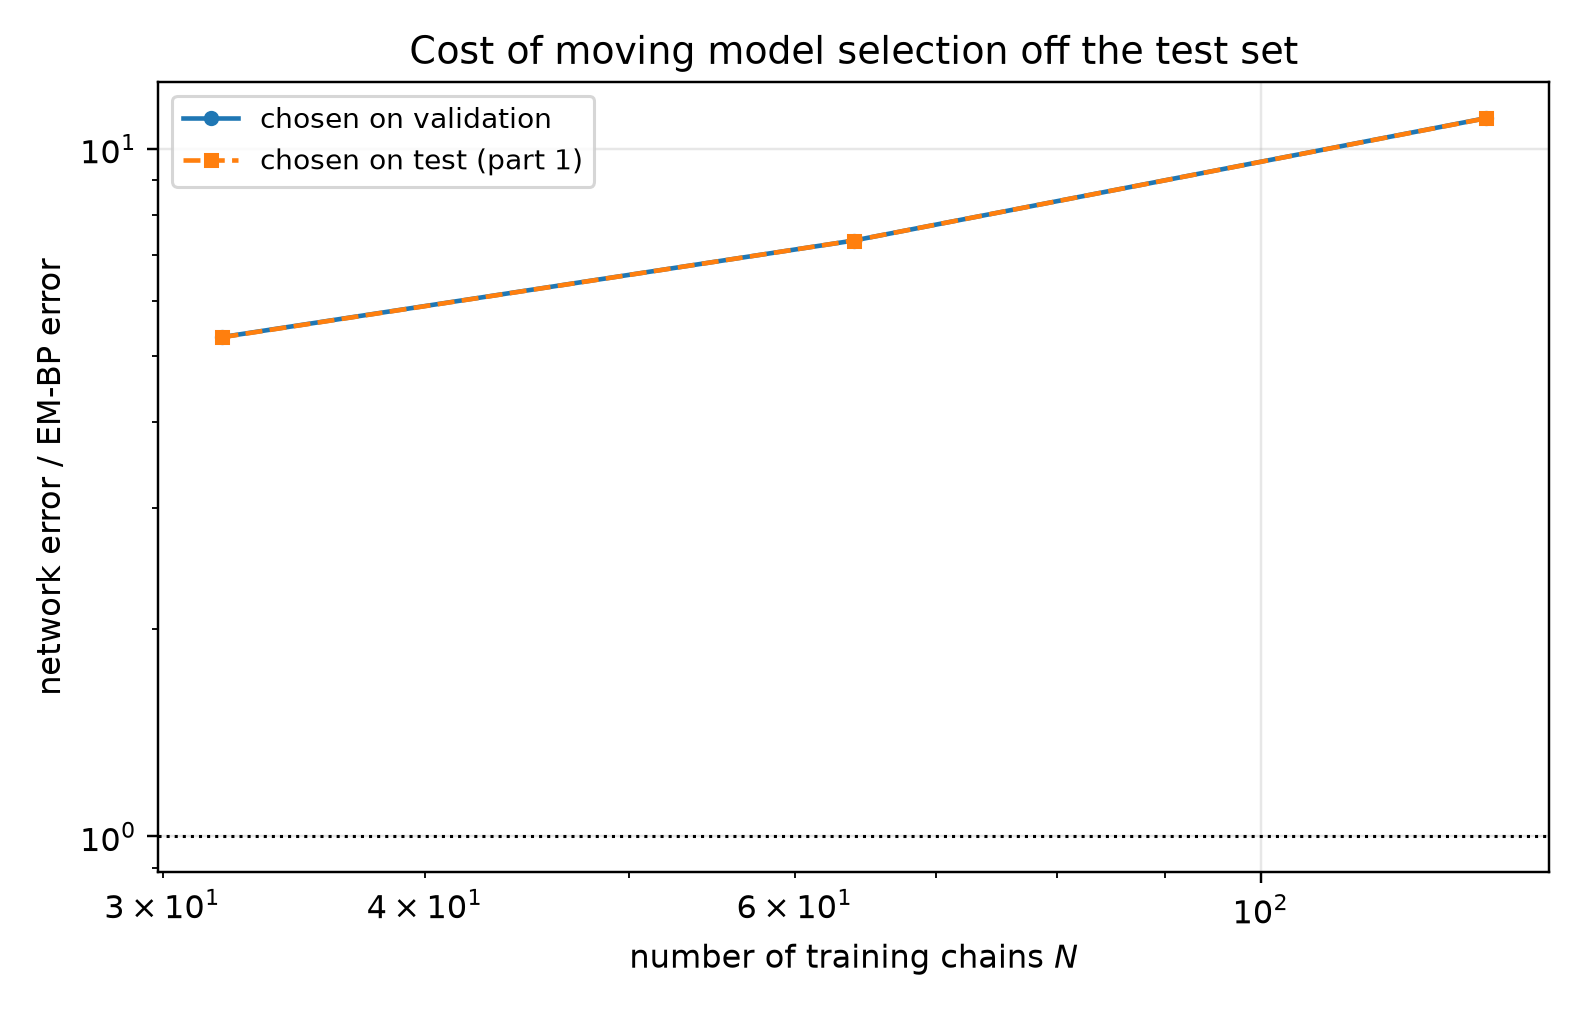

The table this chart was drawn from, first rows:
n_chains, t, em_bp_score_rel_l2, em_bp_mean_rel_l2, em_iters_selected, em_iters_oracle, em_iters_agrees, em_bp_score_rel_l2_at_cap, em_hellinger, em_hellinger_max, em_s_min_over_h, em_resolved, em_effective_n_components, em_min_weight, em_inner_sweeps, em_inner_converged, em_inner_q_gain, em_outer_converged, em_outer_stop_reason, net_score_rel_l2_selected, net_mean_rel_l2_selected, net_score_rel_l2_oracle, net_mean_rel_l2_oracle, mode_selected
32, 0.05, 0.1059, 0.02134, 20, 20, 1, 0.3057, 0.09739, 0.1569, 16.38, 1, 7.387, 0.06513, 16, 0, 1.451517821493553e-07, 0, censored, 0.8798, 0.1773, 0.8798, 0.1773, eps
32, 0.0725, 0.09223, 0.02493, 20, 20, 1, 0.2361, 0.09739, 0.1569, 16.38, 1, 7.387, 0.06513, 16, 0, 1.451517821493553e-07, 0, censored, 0.7687, 0.2077, 0.7687, 0.2077, eps
32, 0.1053, 0.08153, 0.02977, 20, 20, 1, 0.1633, 0.09739, 0.1569, 16.38, 1, 7.387, 0.06513, 16, 0, 1.451517821493553e-07, 0, censored, 0.6649, 0.2428, 0.6649, 0.2428, eps
32, 0.1527, 0.07538, 0.0369, 20, 20, 1, 0.1287, 0.09739, 0.1569, 16.38, 1, 7.387, 0.06513, 16, 0, 1.451517821493553e-07, 0, censored, 0.5843, 0.2861, 0.5843, 0.2861, eps
32, 0.2216, 0.07358, 0.04873, 20, 20, 1, 0.1034, 0.09739, 0.1569, 16.38, 1, 7.387, 0.06513, 16, 0, 1.451517821493553e-07, 0, censored, 0.4997, 0.331, 0.4997, 0.331, eps
32, 0.3215, 0.07231, 0.06594, 20, 20, 1, 0.08698, 0.09739, 0.1569, 16.38, 1, 7.387, 0.06513, 16, 0, 1.451517821493553e-07, 0, censored, 0.4419, 0.403, 0.4419, 0.403, eps
32, 0.4665, 0.0726, 0.09759, 20, 20, 1, 0.07721, 0.09739, 0.1569, 16.38, 1, 7.387, 0.06513, 16, 0, 1.451517821493553e-07, 0, censored, 0.3749, 0.504, 0.3749, 0.504, x0
32, 0.6769, 0.06696, 0.1439, 400, 20, 0, 0.06696, 0.1682, 0.2044, 9.598, 1, 6.6, 0.02626, 3, 1, 6.425225240747068e-09, 0, censored, 0.2473, 0.5313, 0.2444, 0.5252, x0
32, 0.9821, 0.0565, 0.2068, 400, 400, 1, 0.0565, 0.1682, 0.2044, 9.598, 1, 6.6, 0.02626, 3, 1, 6.425225240747068e-09, 0, censored, 0.1443, 0.528, 0.1443, 0.528, x0
32, 1.425, 0.03531, 0.2891, 400, 400, 1, 0.03531, 0.1682, 0.2044, 9.598, 1, 6.6, 0.02626, 3, 1, 6.425225240747068e-09, 0, censored, 0.07467, 0.6112, 0.07467, 0.6112, x0
32, 2.068, 0.01226, 0.3647, 400, 400, 1, 0.01226, 0.1682, 0.2044, 9.598, 1, 6.6, 0.02626, 3, 1, 6.425225240747068e-09, 0, censored, 0.02637, 0.7847, 0.02637, 0.7847, x0
32, 3.0, 0.003096, 0.5312, 400, 400, 1, 0.003096, 0.1682, 0.2044, 9.598, 1, 6.6, 0.02626, 3, 1, 6.425225240747068e-09, 0, censored, 0.008352, 1.433, 0.008352, 1.433, x0
64, 0.05, 0.1336, 0.02691, 160, 160, 1, 0.1827, 0.06846, 0.08132, 10.48, 1, 7.211, 0.03296, 16, 0, 1.703323404544932e-08, 0, censored, 0.7729, 0.1557, 0.7729, 0.1557, eps
64, 0.0725, 0.1138, 0.03075, 160, 160, 1, 0.1433, 0.06846, 0.08132, 10.48, 1, 7.211, 0.03296, 16, 0, 1.703323404544932e-08, 0, censored, 0.6657, 0.1799, 0.6657, 0.1799, eps
64, 0.1053, 0.08692, 0.03174, 160, 160, 1, 0.1012, 0.06846, 0.08132, 10.48, 1, 7.211, 0.03296, 16, 0, 1.703323404544932e-08, 0, censored, 0.5742, 0.2097, 0.5742, 0.2097, eps
64, 0.1527, 0.0702, 0.03437, 160, 160, 1, 0.07782, 0.06846, 0.08132, 10.48, 1, 7.211, 0.03296, 16, 0, 1.703323404544932e-08, 0, censored, 0.4973, 0.2435, 0.4973, 0.2435, eps
64, 0.2216, 0.0534, 0.03537, 160, 220, 0, 0.05504, 0.06846, 0.08132, 10.48, 1, 7.211, 0.03296, 16, 0, 1.703323404544932e-08, 0, censored, 0.44, 0.2914, 0.44, 0.2914, eps
64, 0.3215, 0.03914, 0.0357, 220, 220, 1, 0.04006, 0.06726, 0.08261, 9.357, 1, 6.989, 0.01863, 16, 0, 1.7590870537986802e-08, 0, censored, 0.3861, 0.3521, 0.3861, 0.3521, eps
64, 0.4665, 0.02629, 0.03533, 160, 220, 0, 0.02587, 0.06846, 0.08132, 10.48, 1, 7.211, 0.03296, 16, 0, 1.703323404544932e-08, 0, censored, 0.3183, 0.4279, 0.3183, 0.4279, x0
64, 0.6769, 0.01883, 0.04047, 220, 220, 1, 0.01937, 0.06726, 0.08261, 9.357, 1, 6.989, 0.01863, 16, 0, 1.7590870537986802e-08, 0, censored, 0.2131, 0.458, 0.2131, 0.458, x0
64, 0.9821, 0.01569, 0.0574, 80, 220, 0, 0.01624, 0.07737, 0.08595, 13.21, 1, 7.491, 0.05924, 16, 0, 2.1741535460861883e-08, 0, censored, 0.1364, 0.4993, 0.1364, 0.4993, x0
64, 1.425, 0.01233, 0.1009, 60, 60, 1, 0.01287, 0.08083, 0.0883, 14.37, 1, 7.545, 0.06539, 16, 0, 2.48185410001156e-08, 0, censored, 0.06993, 0.5724, 0.06993, 0.5724, x0
64, 2.068, 0.007597, 0.226, 60, 60, 1, 0.007739, 0.08083, 0.0883, 14.37, 1, 7.545, 0.06539, 16, 0, 2.48185410001156e-08, 0, censored, 0.02853, 0.8488, 0.02853, 0.8488, x0
64, 3.0, 0.003228, 0.5538, 80, 60, 0, 0.003247, 0.07737, 0.08595, 13.21, 1, 7.491, 0.05924, 16, 0, 2.1741535460861883e-08, 0, censored, 0.01042, 1.787, 0.01042, 1.787, x0
128, 0.05, 0.1282, 0.02582, 20, 20, 1, 0.33, 0.07988, 0.08116, 17.9, 1, 7.201, 0.03107, 16, 0, 1.4036635439529377e-06, 0, censored, 0.6388, 0.1287, 0.6388, 0.1287, eps
128, 0.0725, 0.09443, 0.02552, 20, 20, 1, 0.2412, 0.07988, 0.08116, 17.9, 1, 7.201, 0.03107, 16, 0, 1.4036635439529377e-06, 0, censored, 0.5507, 0.1488, 0.5507, 0.1488, eps
128, 0.1053, 0.06965, 0.02543, 20, 20, 1, 0.1703, 0.07988, 0.08116, 17.9, 1, 7.201, 0.03107, 16, 0, 1.4036635439529377e-06, 0, censored, 0.4685, 0.1711, 0.4685, 0.1711, eps
128, 0.1527, 0.04837, 0.02368, 20, 20, 1, 0.1163, 0.07988, 0.08116, 17.9, 1, 7.201, 0.03107, 16, 0, 1.4036635439529377e-06, 0, censored, 0.4078, 0.1996, 0.4078, 0.1996, eps
128, 0.2216, 0.03235, 0.02143, 20, 20, 1, 0.0792, 0.07988, 0.08116, 17.9, 1, 7.201, 0.03107, 16, 0, 1.4036635439529377e-06, 0, censored, 0.3535, 0.2341, 0.3535, 0.2341, eps
128, 0.3215, 0.02104, 0.01919, 20, 20, 1, 0.05359, 0.07988, 0.08116, 17.9, 1, 7.201, 0.03107, 16, 0, 1.4036635439529377e-06, 0, censored, 0.3144, 0.2868, 0.3144, 0.2868, eps
128, 0.4665, 0.01409, 0.01894, 20, 20, 1, 0.03937, 0.07988, 0.08116, 17.9, 1, 7.201, 0.03107, 16, 0, 1.4036635439529377e-06, 0, censored, 0.242, 0.3253, 0.242, 0.3253, x0
128, 0.6769, 0.008587, 0.01845, 20, 20, 1, 0.02105, 0.07988, 0.08116, 17.9, 1, 7.201, 0.03107, 16, 0, 1.4036635439529377e-06, 0, censored, 0.1569, 0.3372, 0.1569, 0.3372, x0
128, 0.9821, 0.006175, 0.0226, 20, 20, 1, 0.01368, 0.07988, 0.08116, 17.9, 1, 7.201, 0.03107, 16, 0, 1.4036635439529377e-06, 0, censored, 0.104, 0.3807, 0.104, 0.3807, x0
128, 1.425, 0.004386, 0.0359, 20, 20, 1, 0.005291, 0.07988, 0.08116, 17.9, 1, 7.201, 0.03107, 16, 0, 1.4036635439529377e-06, 0, censored, 0.04849, 0.3969, 0.04849, 0.3969, x0
128, 2.068, 0.001995, 0.05935, 40, 20, 0, 0.002144, 0.08292, 0.08563, 14.51, 1, 6.707, 0.005967, 16, 0, 2.605920514930915e-07, 0, censored, 0.01845, 0.5489, 0.01835, 0.5459, x0
128, 3.0, 0.0006658, 0.1142, 20, 20, 1, 0.0007676, 0.07988, 0.08116, 17.9, 1, 7.201, 0.03107, 16, 0, 1.4036635439529377e-06, 0, censored, 0.005629, 0.9657, 0.005629, 0.9657, x0
